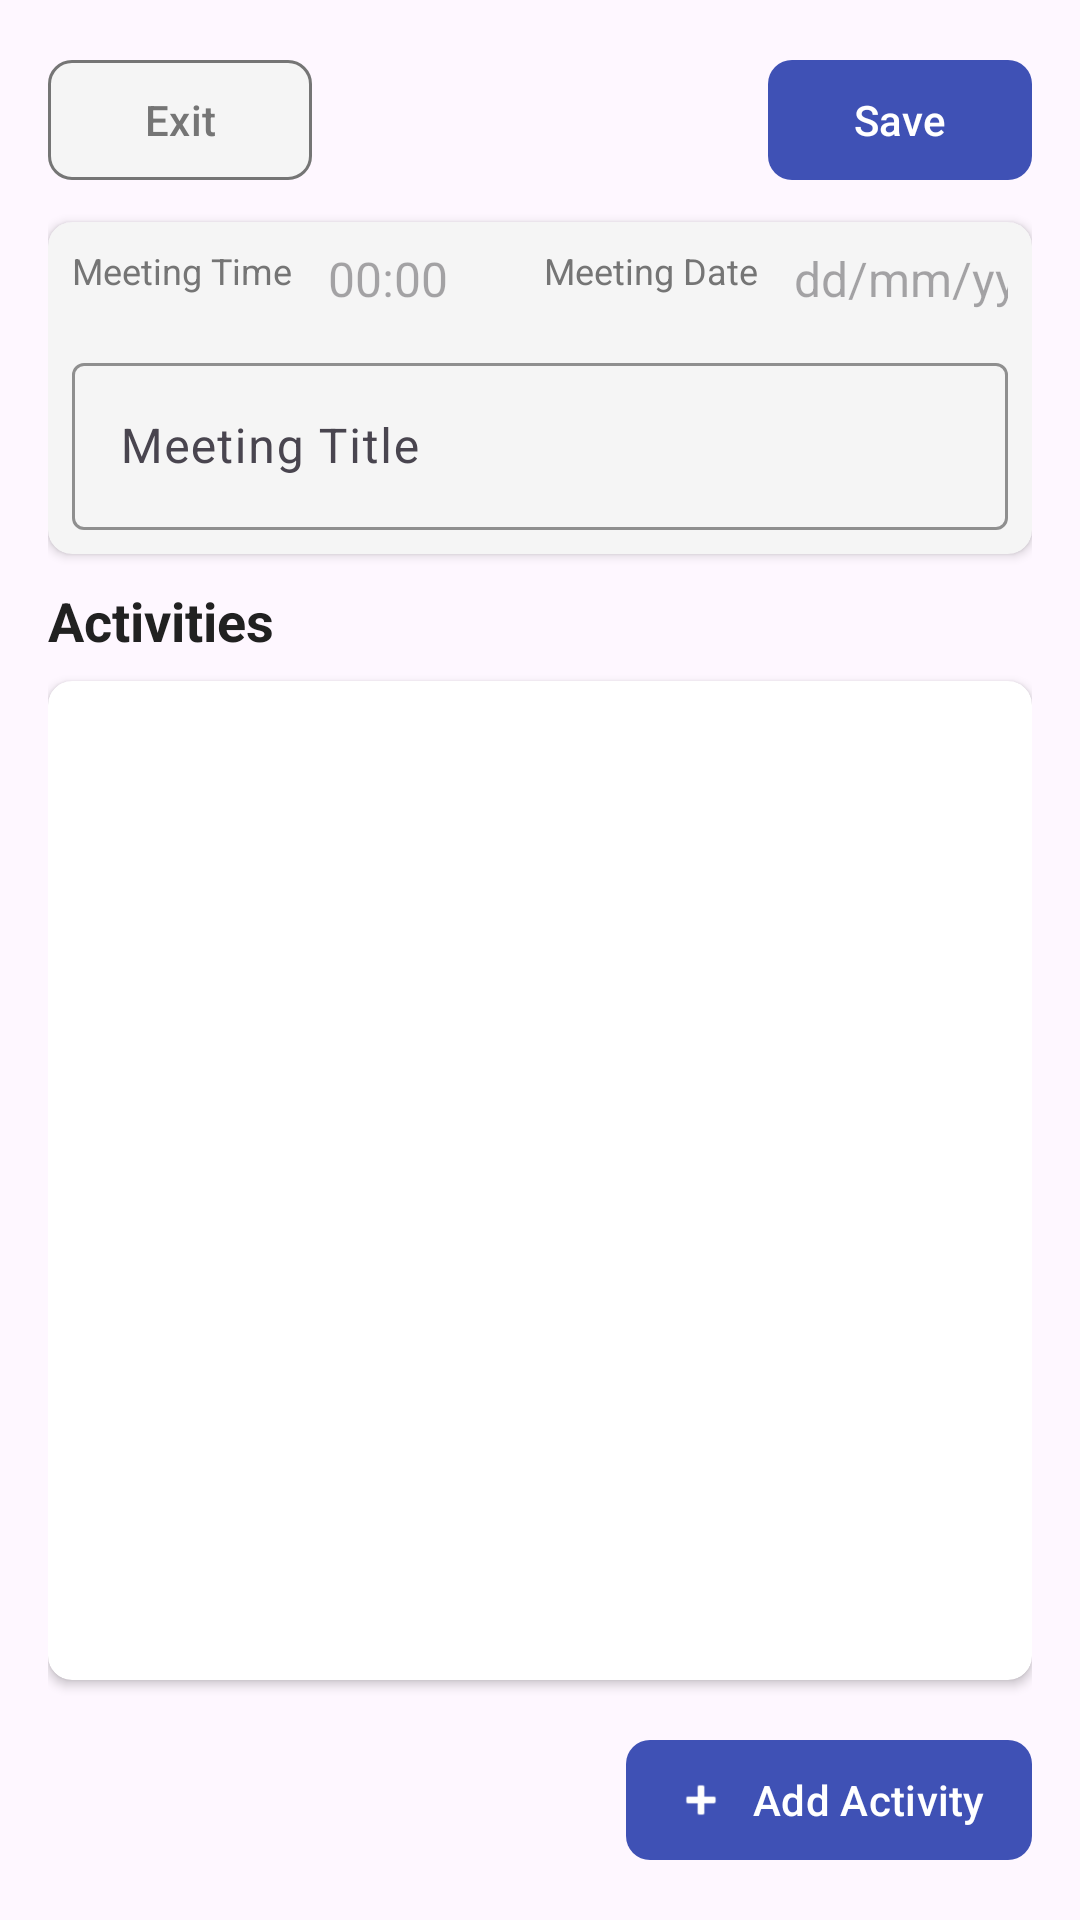

This screen was rendered from an Android layout file. Write that file and the resources it references.
<!-- AndroidManifest.xml: application theme Theme.BenyaminBagrutProject -->
<!-- res/layout/meet_edit_screen.xml -->
<?xml version="1.0" encoding="utf-8"?>
<androidx.constraintlayout.widget.ConstraintLayout
    xmlns:android="http://schemas.android.com/apk/res/android"
    xmlns:app="http://schemas.android.com/apk/res-auto"
    xmlns:tools="http://schemas.android.com/tools"
    android:layout_width="match_parent"
    android:layout_height="match_parent"
    tools:context=".screens.EditMeetScreen"
    android:padding="16dp">

    
    <com.google.android.material.button.MaterialButton
        android:id="@+id/btnExit"
        android:layout_width="wrap_content"
        android:layout_height="wrap_content"
        android:text="Exit"
        android:textSize="14sp"
        android:paddingStart="16dp"
        android:paddingEnd="16dp"
        android:paddingTop="8dp"
        android:paddingBottom="8dp"
        app:cornerRadius="8dp"
        android:textColor="#757575"
        app:backgroundTint="#F5F5F5"
        app:strokeColor="#757575"
        app:strokeWidth="1dp"
        app:layout_constraintTop_toTopOf="parent"
        app:layout_constraintStart_toStartOf="parent" />

    <com.google.android.material.button.MaterialButton
        android:id="@+id/btnSave"
        android:layout_width="wrap_content"
        android:layout_height="wrap_content"
        android:text="Save"
        android:textSize="14sp"
        android:paddingStart="16dp"
        android:paddingEnd="16dp"
        android:paddingTop="8dp"
        android:paddingBottom="8dp"
        app:cornerRadius="8dp"
        app:backgroundTint="#3F51B5"
        app:layout_constraintTop_toTopOf="parent"
        app:layout_constraintEnd_toEndOf="parent" />

    
    <androidx.cardview.widget.CardView
        android:id="@+id/meetDetailsCard"
        android:layout_width="0dp"
        android:layout_height="wrap_content"
        android:layout_marginTop="10dp"
        app:cardCornerRadius="8dp"
        app:cardElevation="2dp"
        app:cardBackgroundColor="#F5F5F5"
        app:layout_constraintTop_toBottomOf="@id/btnExit"
        app:layout_constraintStart_toStartOf="parent"
        app:layout_constraintEnd_toEndOf="parent">

        <androidx.constraintlayout.widget.ConstraintLayout
            android:layout_width="match_parent"
            android:layout_height="wrap_content"
            android:padding="8dp">

            <TextView
                android:id="@+id/labelTime"
                android:layout_width="wrap_content"
                android:layout_height="wrap_content"
                android:text="Meeting Time"
                android:textColor="#757575"
                android:textSize="12sp"
                app:layout_constraintStart_toStartOf="parent"
                app:layout_constraintTop_toTopOf="parent" />

            <TextView
                android:id="@+id/tvTime"
                android:layout_width="wrap_content"
                android:layout_height="wrap_content"
                android:hint="00:00"
                android:textSize="16sp"
                android:textColor="#212121"
                android:layout_marginLeft="12dp"
                app:layout_constraintStart_toEndOf="@id/labelTime"
                app:layout_constraintTop_toTopOf="@id/labelTime" />

            <TextView
                android:id="@+id/labelDate"
                android:layout_width="wrap_content"
                android:layout_height="wrap_content"
                android:text="Meeting Date"
                android:textColor="#757575"
                android:textSize="12sp"
                android:layout_marginStart="32dp"
                app:layout_constraintStart_toEndOf="@id/tvTime"
                app:layout_constraintTop_toTopOf="parent" />

            <TextView
                android:id="@+id/tvDate"
                android:layout_width="wrap_content"
                android:layout_height="wrap_content"
                android:hint="dd/mm/yyyy"
                android:textSize="16sp"
                android:textColor="#212121"
                android:layout_marginLeft="12dp"

                app:layout_constraintStart_toEndOf="@id/labelDate"
                app:layout_constraintTop_toTopOf="@id/labelDate" />

            <com.google.android.material.textfield.TextInputLayout
                android:id="@+id/titleLayout"
                android:layout_width="0dp"
                android:layout_height="wrap_content"
                android:layout_marginTop="12dp"
                android:hint="Meeting Title"
                app:boxStrokeColor="#3F51B5"
                app:hintTextColor="#3F51B5"
                app:layout_constraintTop_toBottomOf="@id/tvTime"
                app:layout_constraintStart_toStartOf="parent"
                app:layout_constraintEnd_toEndOf="parent">

                <com.google.android.material.textfield.TextInputEditText
                    android:id="@+id/etTitle"
                    android:layout_width="match_parent"
                    android:layout_height="wrap_content"
                    android:textColor="#212121"
                    android:textSize="16sp" />
            </com.google.android.material.textfield.TextInputLayout>
        </androidx.constraintlayout.widget.ConstraintLayout>
    </androidx.cardview.widget.CardView>

    
    <TextView
        android:id="@+id/activityListHeader"
        android:layout_width="wrap_content"
        android:layout_height="wrap_content"
        android:text="Activities"
        android:textColor="#212121"
        android:textSize="18sp"
        android:textStyle="bold"
        android:layout_marginTop="10dp"
        app:layout_constraintTop_toBottomOf="@id/meetDetailsCard"
        app:layout_constraintStart_toStartOf="parent" />

    <androidx.cardview.widget.CardView
        android:id="@+id/activitiesCard"
        android:layout_width="0dp"
        android:layout_height="0dp"
        android:layout_marginTop="8dp"
        android:layout_marginBottom="16dp"
        app:cardCornerRadius="8dp"
        app:cardElevation="2dp"
        app:layout_constraintTop_toBottomOf="@id/activityListHeader"
        app:layout_constraintBottom_toTopOf="@id/btnAddActivity"
        app:layout_constraintStart_toStartOf="parent"
        app:layout_constraintEnd_toEndOf="parent">

        <ListView
            android:id="@+id/lvListview"
            android:layout_width="match_parent"
            android:layout_height="match_parent"
            android:divider="#E0E0E0"
            android:dividerHeight="1dp"
            android:padding="4dp"
            tools:listitem="@layout/mybasicactivity_layout"
            />
    </androidx.cardview.widget.CardView>

    <com.google.android.material.button.MaterialButton
        android:id="@+id/btnAddActivity"
        android:layout_width="wrap_content"
        android:layout_height="wrap_content"
        android:text="Add Activity"
        android:textSize="14sp"
        android:paddingStart="16dp"
        android:paddingEnd="16dp"
        android:paddingTop="8dp"
        android:paddingBottom="8dp"
        app:cornerRadius="8dp"
        app:backgroundTint="#3F51B5"
        app:icon="@android:drawable/ic_input_add"
        app:iconTint="#FFFFFF"
        app:iconGravity="textStart"
        app:layout_constraintBottom_toBottomOf="parent"
        app:layout_constraintEnd_toEndOf="parent" />

</androidx.constraintlayout.widget.ConstraintLayout>
<!-- res/layout/mybasicactivity_layout.xml (included above) -->
<?xml version="1.0" encoding="utf-8"?>
<LinearLayout
    xmlns:android="http://schemas.android.com/apk/res/android"
    android:layout_width="match_parent"
    android:layout_height="wrap_content"
    android:gravity="center_vertical"
    android:orientation="vertical"
    >

    <LinearLayout
        android:layout_width="match_parent"
        android:layout_height="wrap_content"
        android:orientation="horizontal"
        >

    <EditText
        android:id="@+id/etTitle"
        android:layout_width="135dp"
        android:layout_height="wrap_content"
        android:hint="title"
        android:layout_margin="5dp"
        android:textSize="15sp"
        ></EditText>

    <Spinner
        android:id="@+id/spinType"
        android:layout_width="140dp"
        android:layout_height="wrap_content"
        android:layout_marginLeft="5dp"
        android:textAlignment="center"
        android:textSize="15sp"
        ></Spinner>


    <EditText
        android:id="@+id/etTime"
        android:layout_width="100dp"
        android:layout_height="wrap_content"
        android:hint="time in minutes"
        android:layout_margin="5dp"
        android:textSize="14sp"
        android:inputType="number"
        ></EditText>





    </LinearLayout>

    <LinearLayout
        android:id="@+id/loActivityInfo"
        android:layout_width="match_parent"
        android:layout_height="wrap_content"
        android:background="@color/cardview_shadow_start_color"
        android:orientation="vertical"
        >



        
        <EditText
            android:id="@+id/etExplanation"

            android:layout_width="match_parent"
            android:layout_height="wrap_content"
            android:layout_margin="8dp"
            android:hint="Explanation"
            android:textSize="14sp" />

        
        <EditText
            android:id="@+id/etEquipment"
            android:layout_width="match_parent"
            android:layout_height="wrap_content"
            android:layout_marginBottom="16dp"
            android:hint="Equipment"
            android:textSize="14sp" />


    </LinearLayout>
</LinearLayout>
<!-- resources referenced by this layout -->
<resources>
  <style name="Theme.BenyaminBagrutProject" parent="Base.Theme.BenyaminBagrutProject" />
  <style name="Base.Theme.BenyaminBagrutProject" parent="Theme.Material3.DayNight.NoActionBar">
          
          
      </style>
</resources>
